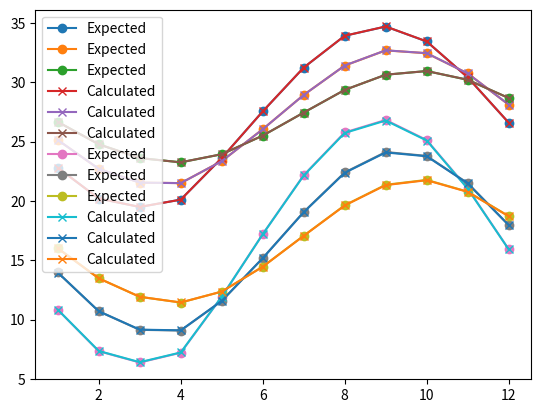

The matplotlib source for this figure:
# -*- coding: utf-8 -*-
#
# Copyright 2019 Klimaat
#

import numpy as np


def calc_ground_temperatures(
    Tavg,
    Tmin,
    Tmax,
    coldest_month,
    depth=[0.5, 2, 4],
    leap_year=False,
    diffusivity=2.3225760e-3,
):
    """
    Calculate ground temperatures given the average, minimum, and maximum
    monthly temperatures and the coldest month.

    Replicates code in CalcGroundTemps.f90 provided by Linda Lawrie
    """

    if leap_year:
        year_hours = 8784
        month_day_15 = np.array(
            [np.nan, 15, 47, 75, 96, 136, 167, 197, 228, 259, 289, 320, 350]
        )
    else:
        year_hours = 8760
        month_day_15 = np.array(
            [np.nan, 15, 46, 74, 95, 135, 166, 196, 227, 258, 288, 319, 349]
        )

    beta = np.asarray(depth) * np.sqrt(np.pi / (diffusivity * year_hours))

    ebeta = np.exp(-beta)
    cbeta = np.cos(beta)
    sbeta = np.sin(beta)

    amp = (
        0.5
        * (Tmax - Tmin)
        * np.sqrt((ebeta ** 2 - 2 * ebeta * cbeta + 1) / (2 * beta ** 2))
    )

    phi0 = 0.017214 * month_day_15[coldest_month] + 0.341787

    phi0 = phi0 + np.arctan(
        (1 - ebeta * (cbeta + sbeta)) / (1 - ebeta * (cbeta - sbeta))
    )

    phi = 2 * np.pi / year_hours * 24 * month_day_15[range(1, 13)]

    return np.squeeze(Tavg - amp[:, None] * np.cos(phi - phi0[:, None]))


def test(Tavg, Tmin, Tgnd_org):

    # Annual mean, min and max monthly-mean temperature and coldest month
    days_in_month = np.array([31, 28, 31, 30, 31, 30, 31, 31, 30, 31, 30, 31])
    Tmean_mean = np.round(np.sum(Tavg * days_in_month) / np.sum(days_in_month), 1)
    Tmean_min = np.min(Tavg)
    Tmean_max = np.max(Tavg)

    # Coldest month
    coldest_month = np.argmin(Tmin) + 1

    # Calc
    Tgnd_calc = calc_ground_temperatures(
        Tmean_mean, Tmean_min, Tmean_max, coldest_month
    )

    # Error
    print("Error", Tgnd_calc - Tgnd_org)
    print("Bias", np.mean(Tgnd_calc - Tgnd_org))

    import matplotlib.pyplot as plt

    plt.plot(range(1, 13), Tgnd_org.T, "o-", label="Expected")
    plt.plot(range(1, 13), Tgnd_calc.T, "x-", label="Calculated")

    plt.legend(loc=0)

    plt.show()


def main():
    # fmt: off
    # ABU DHABI

    # Monthly mean temperatures
    Tavg = np.array([18.0, 19.9, 22.2, 26.5, 30.8, 32.8,
                     34.4, 34.8, 32.6, 28.6, 24.4, 20.1])

    # Monthly min temperatures
    Tmin = np.array([9.7, 5.0, 10.5, 17.5, 20.0, 23.0,
                    25.9, 25.1, 24.0, 18.7, 15.8, 9.1])

    # Monthly ground temperatures
    Tgnd = np.array([
        [22.80, 20.20, 19.49, 20.11, 23.61, 27.54,
         31.23, 33.91, 34.69, 33.43, 30.41, 26.59],
        [25.13, 22.70, 21.54, 21.50, 23.35, 26.04,
         28.93, 31.40, 32.68, 32.44, 30.74, 28.11],
        [26.66, 24.77, 23.61, 23.25, 23.93, 25.50,
         27.44, 29.35, 30.63, 30.94, 30.20, 28.67]
    ])

    test(Tavg, Tmin, Tgnd)

    # ATLANTA

    Tavg = np.array([4.0, 7.9, 13.8, 17.2, 20.8, 24.8,
                    26.1, 26.5, 22.5, 16.0, 11.9, 7.7])
    Tmin = np.array([-6.7, -12.8, 1.1, 0.0, 7.8, 11.1,
                     17.2, 18.3, 11.7, 2.2, -3.3, -5.6])
    Tgnd = np.array([
        [10.83, 7.34, 6.39, 7.21, 11.92, 17.20,
         22.17, 25.77, 26.82, 25.13, 21.06, 15.93],
        [13.97, 10.70, 9.14, 9.08, 11.57, 15.18,
         19.07, 22.40, 24.12, 23.79, 21.50, 17.97],
        [16.02, 13.48, 11.92, 11.44, 12.36, 14.46,
         17.07, 19.63, 21.36, 21.77, 20.78, 18.72]
    ])

    test(Tavg, Tmin, Tgnd)

    # fmt: on


if __name__ == "__main__":

    main()
